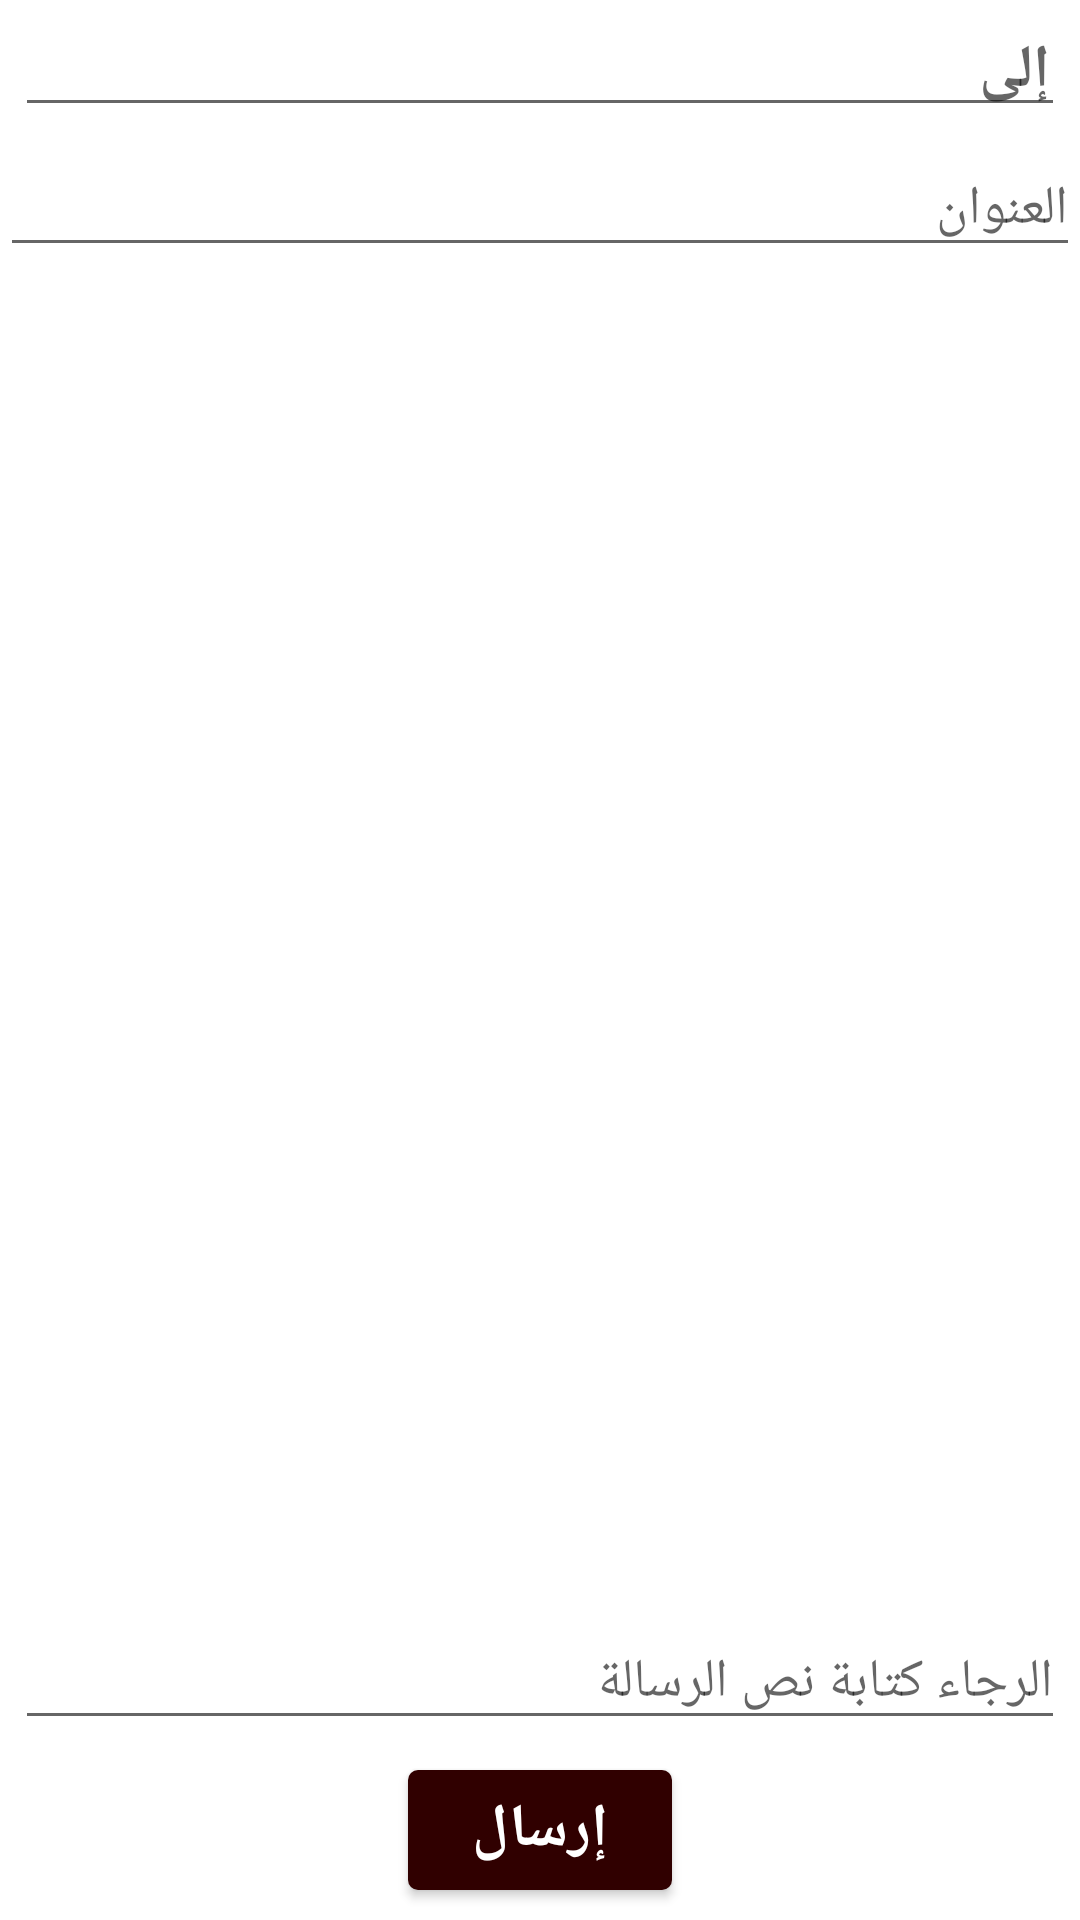

This screen was rendered from an Android layout file. Write that file and the resources it references.
<!-- AndroidManifest.xml: fallback theme Theme.MaterialComponents.DayNight.NoActionBar -->
<!-- res/layout/send_message.xml -->
<RelativeLayout xmlns:android="http://schemas.android.com/apk/res/android"
    android:layout_width="match_parent"
    android:layout_height="match_parent"
    android:background="@color/white"
    android:descendantFocusability="beforeDescendants"
    android:focusableInTouchMode="true" >

    <AutoCompleteTextView
        android:id="@+id/act_to"
        android:layout_width="match_parent"
        android:layout_height="wrap_content"
        android:layout_marginTop="10dp"
        android:hint="@string/txt_to"
        android:layout_margin="5dp"
        android:padding="5dp"
        android:textColor="@color/black"
        android:textSize="20dp"
        android:textStyle="bold" />
    
    <EditText
        android:id="@+id/et_su"
        android:layout_width="match_parent"
        android:layout_height="wrap_content"
        android:layout_below="@+id/act_to"
        android:hint="@string/txt_subject"
        android:textSize="18dp" />

    <EditText
        android:id="@+id/et_msg_body"
        android:layout_width="match_parent"
        android:layout_height="wrap_content"
        android:layout_above="@+id/b_send"
        android:layout_alignLeft="@+id/act_to"
        android:layout_alignRight="@+id/act_to"
        android:hint="@string/txt_enter_msz"
        android:textSize="18dp" />

    <Button
        android:id="@+id/b_send"
        android:layout_width="wrap_content"
        android:layout_height="40dp"
       android:layout_alignParentBottom="true"
        android:layout_margin="10dp"
      	android:paddingLeft="5dp"
      	android:paddingRight="5dp"
        android:text="@string/txt_send"
        android:textColor="@color/white"
    	  android:background="@drawable/rounded_password"
    	  android:gravity="center"
        android:textSize="20dp"
        android:layout_centerHorizontal="true"
        android:textStyle="bold" />

</RelativeLayout>
<!-- resources referenced by this layout -->
<resources>
  <color name="black">#ff000000</color>
  <color name="white">#ffffffff</color>
  <!-- drawable rounded_password (drawable) -->
  <?xml version="1.0" encoding="UTF-8"?>
  <shape xmlns:android="http://schemas.android.com/apk/res/android">
  	<solid android:color="#300000"/>
  	<corners android:radius="10px"/>
  	<padding android:left="0dp" android:top="0dp" android:right="0dp" android:bottom="0dp" /> 
  </shape>
  <string name="txt_enter_msz">"الرجاء كتابة نص الرسالة "</string>
  <string name="txt_send">"إرسال"</string>
  <string name="txt_subject">"العنوان "</string>
  <string name="txt_to">"إلى"</string>
</resources>
